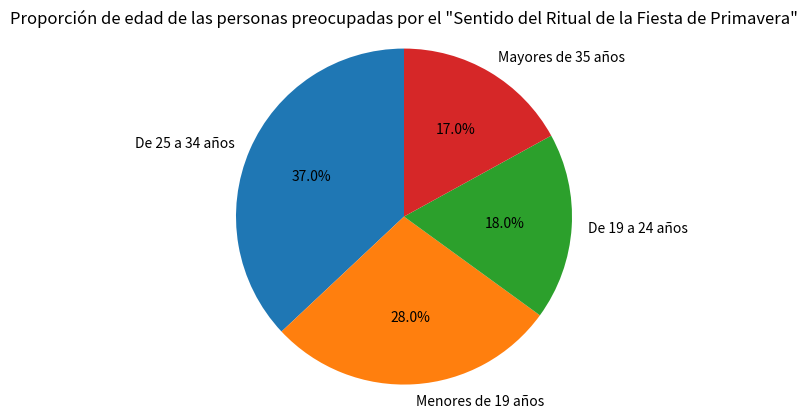

This figure's Python source:
import matplotlib.pyplot as plt

# Datos
etiquetas = ['De 25 a 34 años', 'Menores de 19 años', 'De 19 a 24 años', 'Mayores de 35 años']
tamaños = [37, 28, 18, 17]

# Dibujar un gráfico de pastel
fig, ax = plt.subplots()
ax.pie(tamaños, labels=etiquetas, autopct='%1.1f%%', startangle=90)
ax.axis('equal')  # Asegurar que el gráfico de pastel sea un círculo perfecto

# Agregar un título
ax.set_title('Proporción de edad de las personas preocupadas por el "Sentido del Ritual de la Fiesta de Primavera"')

# Mostrar el gráfico
plt.show()
